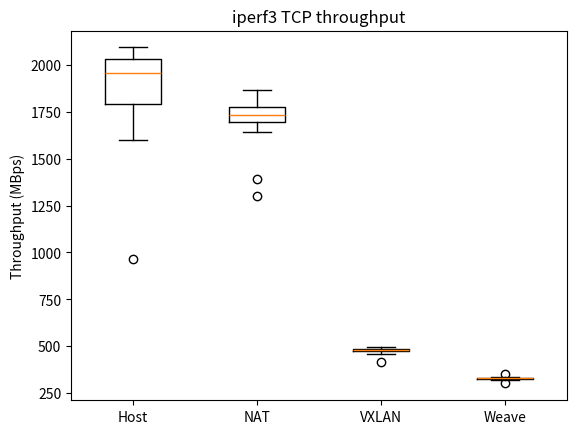

The script that saved this image:
import matplotlib.pyplot as plt
import numpy as np

iperf3_host_TCP = np.array([1991,2085,1952,1747,1758,1748,1802,1811,2035,2092,2081,2001,2061,2012,2074,1926,2078,2065,1960,2022,2006,1945,965,1773,1721,1833,1597,1784,1995,1918])
iperf3_NAT_TCP = np.array([1741,1788,1802,1700,1640,1650,1775,1707,1763,1742,1809,1301,1392,1711,1728,1700,1821,1724,1739,1839,1691,1868,1766,1686,1738,1722,1773,1651,1819,1665])
iperf3_VXLAN_TCP = np.array([492,495,478,481,482,493,472,477,482,478,476,483,485,490,469,484,481,473,471,486,482,469,478,486,477,466,483,460,417,479])
iperf3_weave_TCP = np.array([352,302,327,332,331,333,330,328,328,327,322,333,325,325,331,327,334,330,333,333,326,325,328,329,335,333,324,329,331,336])


# Create a figure instance
fig = plt.figure()

# Create an axes instance
ax = fig.add_subplot(111)

# Create the boxplot
bp = ax.boxplot([iperf3_host_TCP, iperf3_NAT_TCP, iperf3_VXLAN_TCP, iperf3_weave_TCP])

## Custom x-axis labels
ax.set_xticklabels(['Host', 'NAT', 'VXLAN', 'Weave'])
plt.title("iperf3 TCP throughput")
plt.ylabel("Throughput (MBps)")
plt.show()
